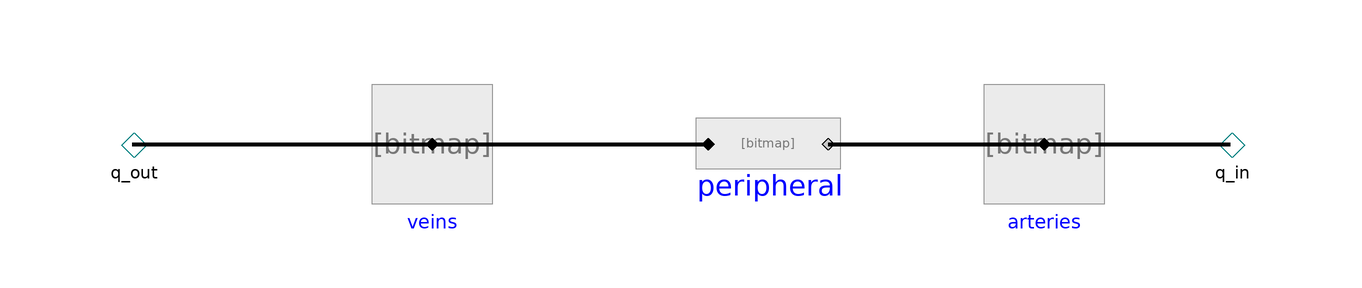

The component connection diagram of the Modelica model below, drawn from its own Placement and Line annotations.

model SystemicCirculation
        extends Icons.SystemicCirculation;

        parameter Types.HydraulicConductance SystemicConductance=7.1430864073035e-09;
        ElasticBalloon arteries(
          zeroPressureVolume=0,
          volume_start=0.001,
          compliance=7.5006157584566e-08)
          annotation (Placement(transformation(extent={{50,-64},{70,-44}})));
        ElasticBalloon veins(
          zeroPressureVolume=0,
          volume_start=0.0035,
          compliance=1.3126077577299e-05)
          annotation (Placement(transformation(extent={{-52,-64},{-32,-44}})));
        Resistor peripheral(cond=SystemicConductance)
          annotation (Placement(transformation(extent={{4,-64},{24,-44}})));
        PositivePressureFlow q_in annotation (Placement(transformation(extent={{82,-62},
                  {100,-46}}), iconTransformation(extent={{90,-10},{110,10}})));
        NegativePressureFlow q_out annotation (Placement(transformation(extent={{-100,
                  -62},{-84,-46}}),
                              iconTransformation(extent={{-110,-8},{-90,12}})));
      equation

        connect(veins.q_in,peripheral. q_in) annotation (Line(
            points={{-42,-54},{4,-54}},
            color={0,0,0},
            thickness=1,
            smooth=Smooth.None));
        connect(peripheral.q_out,arteries. q_in) annotation (Line(
            points={{24,-54},{60,-54}},
            color={0,0,0},
            thickness=1,
            smooth=Smooth.None));
        connect(q_out, veins.q_in) annotation (Line(
            points={{-92,-54},{-42,-54}},
            color={0,0,0},
            thickness=1,
            smooth=Smooth.None));
        connect(arteries.q_in, q_in) annotation (Line(
            points={{60,-54},{91,-54}},
            color={0,0,0},
            thickness=1,
            smooth=Smooth.None));
        annotation (Diagram(coordinateSystem(preserveAspectRatio=false, extent={{-100,
                  -100},{100,100}}), graphics), Icon(coordinateSystem(
                preserveAspectRatio=false, extent={{-100,-100},{100,100}}), graphics));
      end SystemicCirculation;